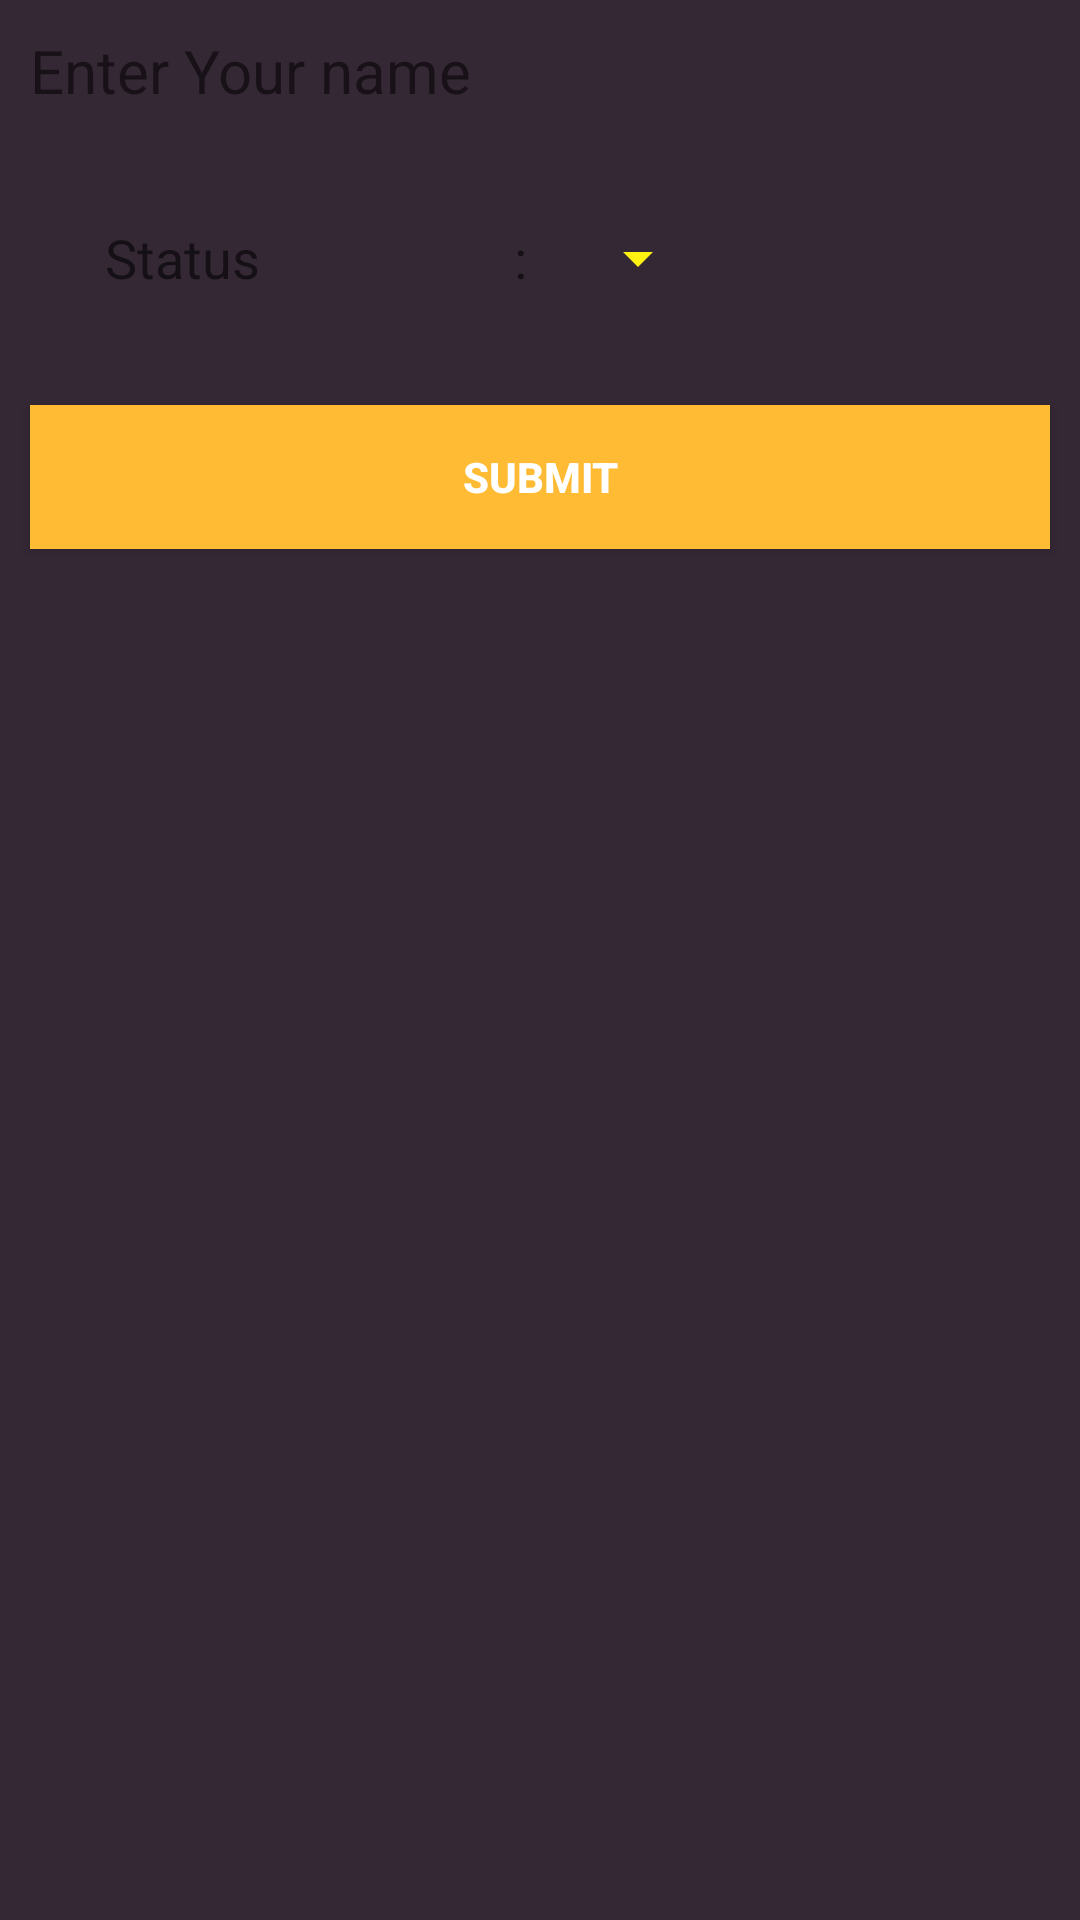

Write the Android layout XML for this screen, with the resource values it uses.
<!-- AndroidManifest.xml: application theme AppTheme -->
<!-- res/layout/dialog_box_penjaga.xml -->
<?xml version="1.0" encoding="utf-8"?>
<LinearLayout xmlns:android="http://schemas.android.com/apk/res/android"
    android:layout_width="match_parent"
    android:layout_height="match_parent"
    android:orientation="vertical" >

    <TextView
        android:text="Enter Your name"
        android:layout_width="wrap_content"
        android:layout_height="wrap_content"
        android:padding="10dp"
        android:textSize="20sp"
        android:id="@+id/nama_dialog_box" />

    <RelativeLayout
        android:layout_width="match_parent"
        android:layout_height="78dp"
        android:layout_gravity="center_horizontal">

        <TextView
            android:layout_width="wrap_content"
            android:layout_height="wrap_content"
            android:textAppearance="?android:attr/textAppearanceMedium"
            android:text="Status"
            android:id="@+id/textView5"
            android:layout_centerVertical="true"
            android:layout_alignParentLeft="true"
            android:layout_alignParentStart="true"
            android:layout_marginLeft="35dp"
            android:layout_marginStart="35dp" />

        <TextView
            android:layout_width="wrap_content"
            android:layout_height="wrap_content"
            android:textAppearance="?android:attr/textAppearanceMedium"
            android:text=":   "
            android:id="@+id/textView6"
            android:layout_alignBottom="@+id/textView5"
            android:layout_centerHorizontal="true" />

        <Spinner
            android:layout_width="wrap_content"
            android:layout_height="wrap_content"
            android:id="@+id/spinner_status"
            android:spinnerMode="dropdown"
            android:layout_toRightOf="@+id/textView6"
            android:layout_toEndOf="@+id/textView6"
            android:layout_alignParentTop="true"
            android:layout_alignParentBottom="true" />
    </RelativeLayout>

    <Button
        android:id="@+id/button_submit_dialog_box"
        android:layout_width="match_parent"
        android:layout_height="wrap_content"
        android:text="Submit"
        android:layout_margin="10dp"
        android:background="#FFFFBB33"
        android:textColor="#fff"
        android:textStyle="bold"/>

</LinearLayout>
<!-- resources referenced by this layout -->
<resources>
  <style name="AppTheme" parent="Theme.AppCompat.Light.DarkActionBar">
          
          <item name="colorPrimary">@color/colorPrimary</item>
          <item name="colorPrimaryDark">@color/colorPrimaryDark</item>
          <item name="colorAccent">@color/colorAccent</item>
          <item name="android:colorBackground">@color/colorBackground</item>
          <item name="android:editTextColor">@color/colorAccent</item>
          <item name="colorControlNormal">@color/colorYellow</item>
          <item name="colorControlActivated">@color/colorAccent</item>
          <item name="colorControlHighlight">@color/colorAccent</item>
      </style>
  <color name="colorPrimary">#ffeb3b</color>
  <color name="colorPrimaryDark">#b1a70a</color>
  <color name="colorAccent">#fff212</color>
  <color name="colorBackground">#352835</color>
  <color name="colorYellow">#fff212</color>
</resources>
